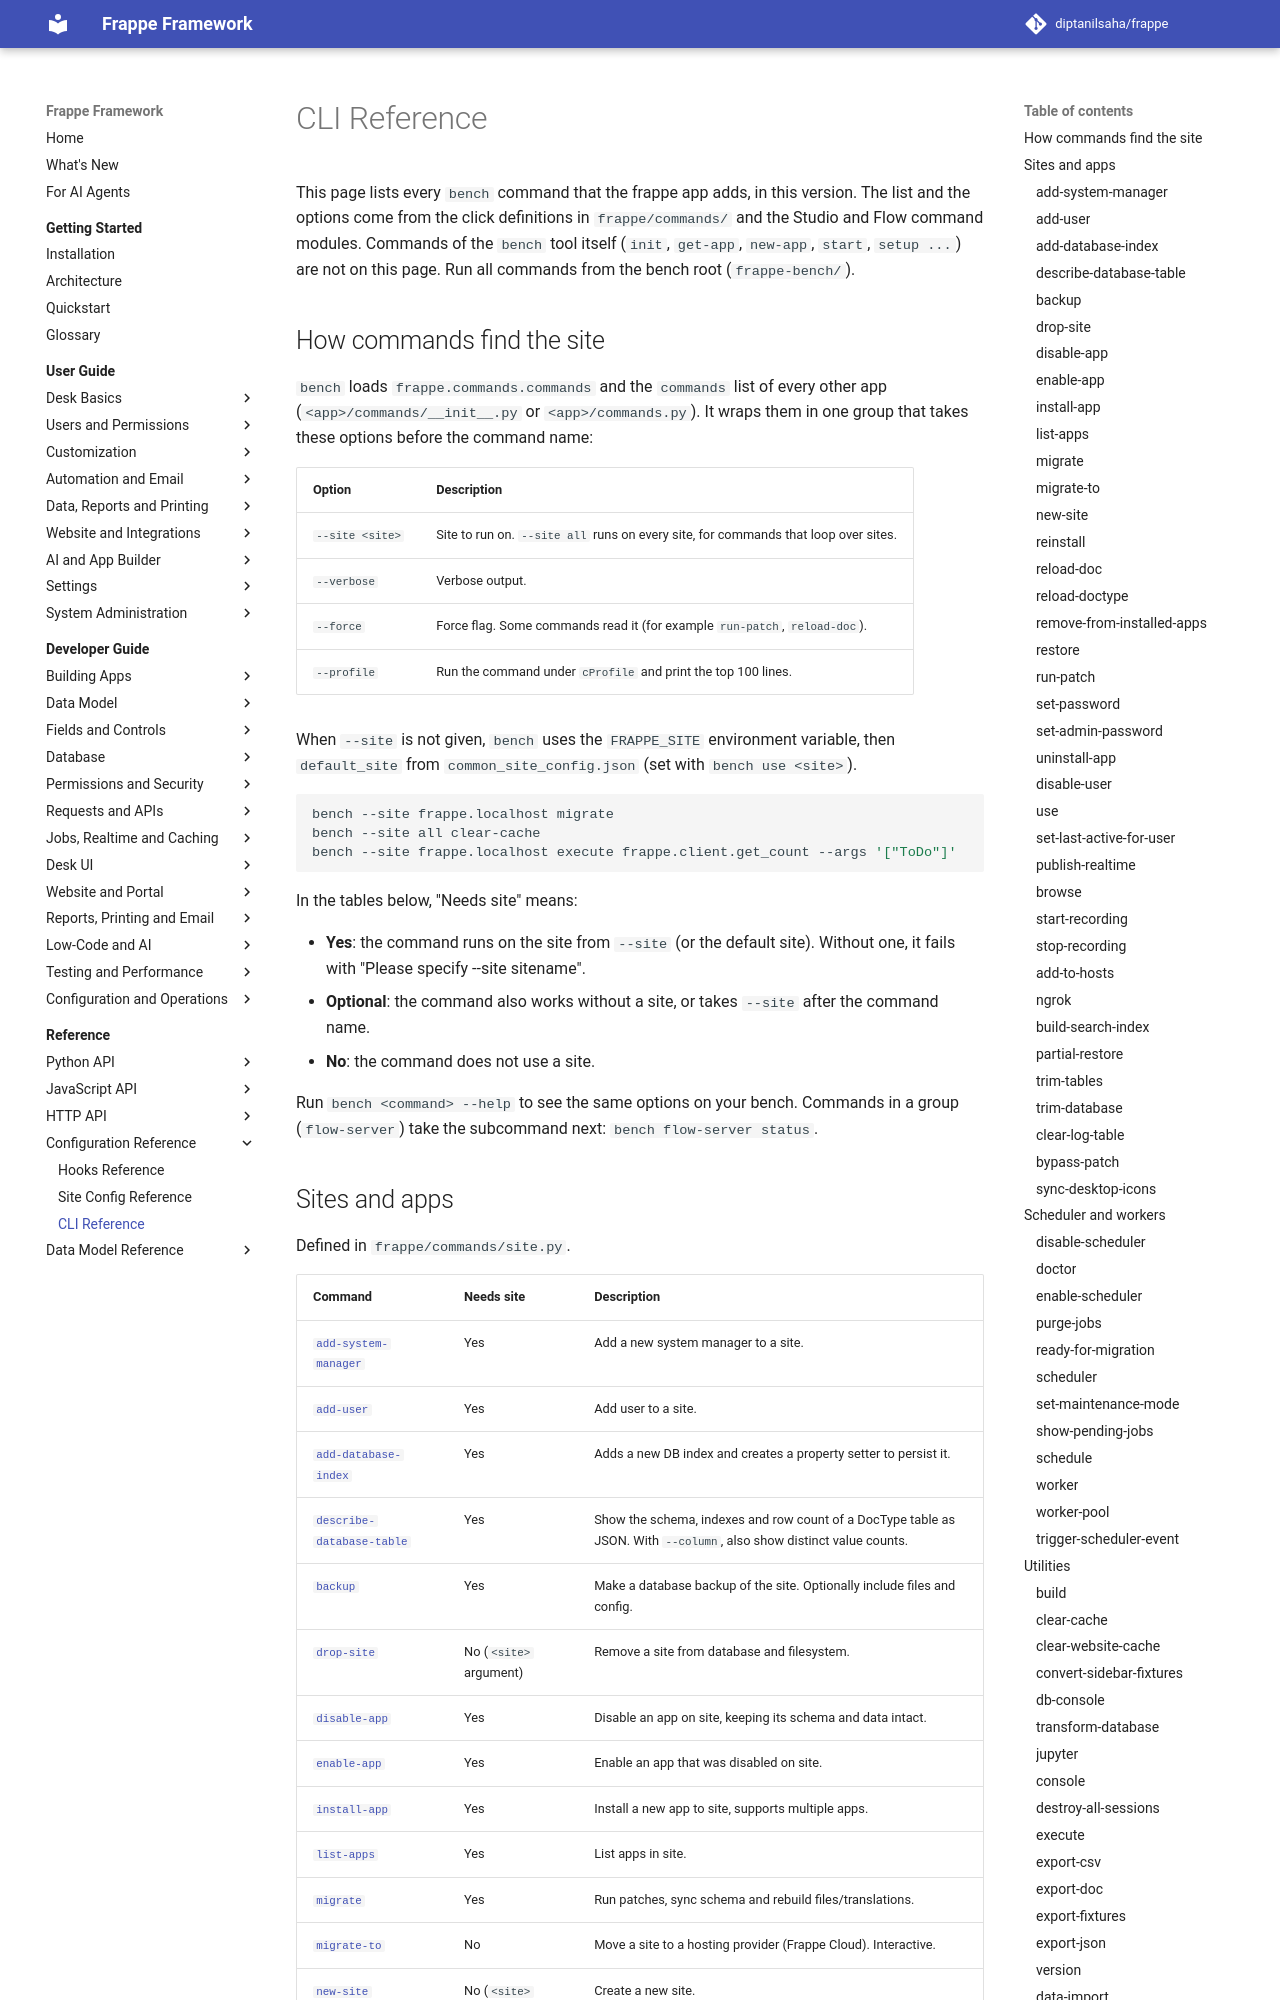

repository: diptanilsaha/frappe · page: develop/reference/configuration/cli/index.html · generator: mkdocs

---
title: CLI Reference
description: Every bench command that the frappe app provides, with its options and whether it needs a site.
version: develop
sources:
  - frappe/utils/bench_helper.py
  - frappe/commands/__init__.py
  - frappe/commands/site.py
  - frappe/commands/scheduler.py
  - frappe/commands/utils.py
  - frappe/commands/execute.py
  - frappe/commands/testing.py
  - frappe/commands/translate.py
  - frappe/commands/gettext.py
  - frappe/commands/redis_utils.py
  - frappe/commands/microbenchmarks.py
  - frappe/studio/commands/__init__.py
  - frappe/flow/commands/__init__.py
---

# CLI Reference

This page lists every `bench` command that the frappe app adds, in this version.
The list and the options come from the click definitions in `frappe/commands/` and the Studio and Flow command modules.
Commands of the `bench` tool itself (`init`, `get-app`, `new-app`, `start`, `setup ...`) are not on this page.
Run all commands from the bench root (`frappe-bench/`).
